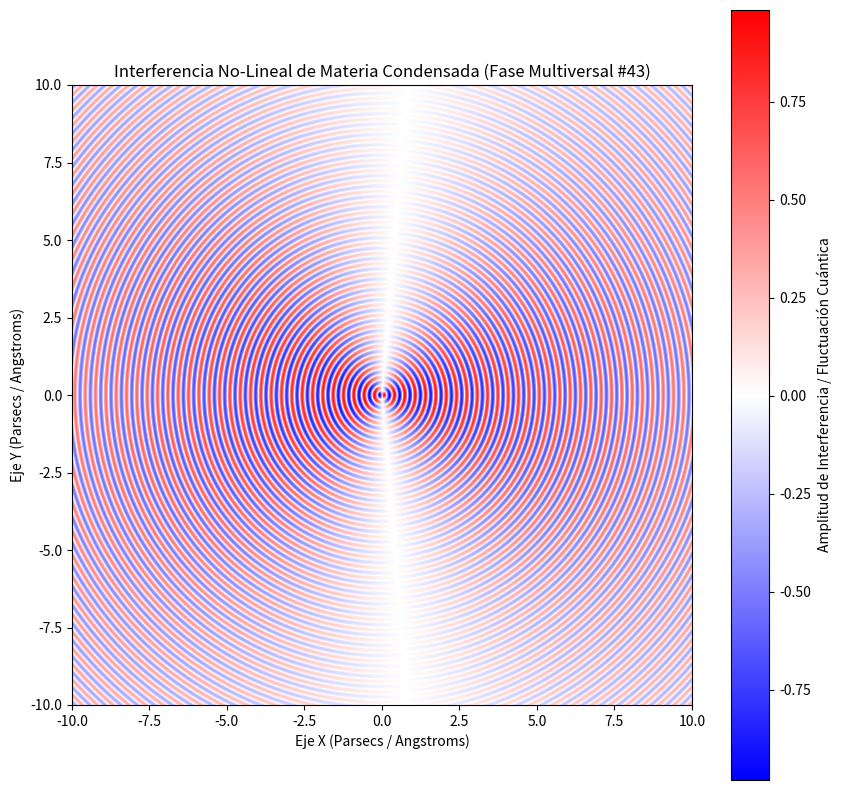

The matplotlib source for this figure:
%matplotlib inline
# Simulación Multiversal: Materia Condensada - Variante 43
import numpy as np
import matplotlib.pyplot as plt

# Parámetros Físicos No-Lineales
omega_1 = 18.831
omega_2 = 1.055
lambda_decay = 0.063
phase_shift = 0.14

x = np.linspace(-10, 10, 800)
y = np.linspace(-10, 10, 800)
X, Y = np.meshgrid(x, y)

# Dinámica de Fluidos / Campos Tensor-Escalares (Fase Multiversal)
R = np.sqrt(X**2 + Y**2) + 1e-5
Z = (np.sin(omega_1 * R + phase_shift) * np.cos(omega_2 * np.arctan2(Y, X))) * np.exp(-lambda_decay * R)

plt.figure(figsize=(10, 10))
plt.imshow(Z, cmap='bwr', extent=[-10, 10, -10, 10], origin='lower')
plt.colorbar(label='Amplitud de Interferencia / Fluctuación Cuántica')
plt.title(r'Interferencia No-Lineal de Materia Condensada (Fase Multiversal #43)')
plt.xlabel('Eje X (Parsecs / Angstroms)')
plt.ylabel('Eje Y (Parsecs / Angstroms)')
plt.show()
